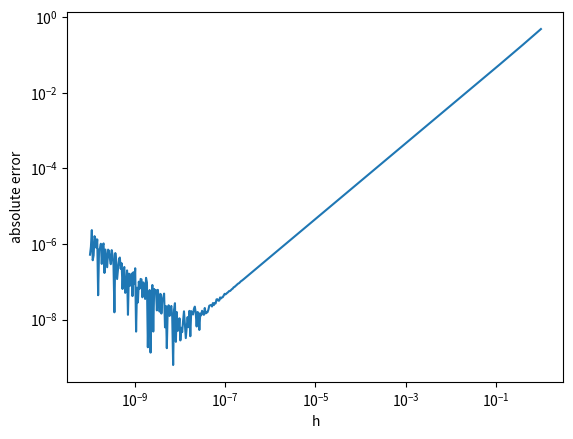

Reproduce this figure in Python.
#!/usr/bin/env python3

### # Problem 4
### import math
### 
### def f(x):
###     return math.sin(x)
### def f_prime_exact(x):
###     return math.cos(x)
### def f_prime_approx(x, h):
###     return (f(x) - f(x - h)) / h
### 
### x = math.pi / 3
### print(f"{x=:.8f}  {f_prime_exact(x)=:.8f}\n")
### for h in [.1, .01, .001]:
###     absolute_error = abs(f_prime_exact(x) - f_prime_approx(x, h))
###     print(f"{h=:.3f}  {f_prime_approx(x, h)=:.8f}  {absolute_error=:.8f}")


# Problem 6
import math
import numpy as np
import matplotlib.pyplot as plt

def f(x):
    return x * x * math.log(x)
def f_prime_approx(x, h):
    return (f(x + h) - f(x)) / h
def f_prime_exact(x):
    return 2 * x * math.log(x) + x
def absolute_error(x, h):
    return abs(f_prime_exact(x) - f_prime_approx(x, h)) / f_prime_exact(x)

x_vals = 10 ** np.linspace(-10, 0, 500)
y_vals = [absolute_error(2, h) for h in x_vals]

best_h = x_vals[y_vals.index(min(y_vals))]
print(f"Absolute error is minimized when h = {best_h}")

plt.plot(x_vals, y_vals)
plt.xlabel("h")
plt.ylabel("absolute error")
plt.xscale("log")
plt.yscale("log")
plt.show()
